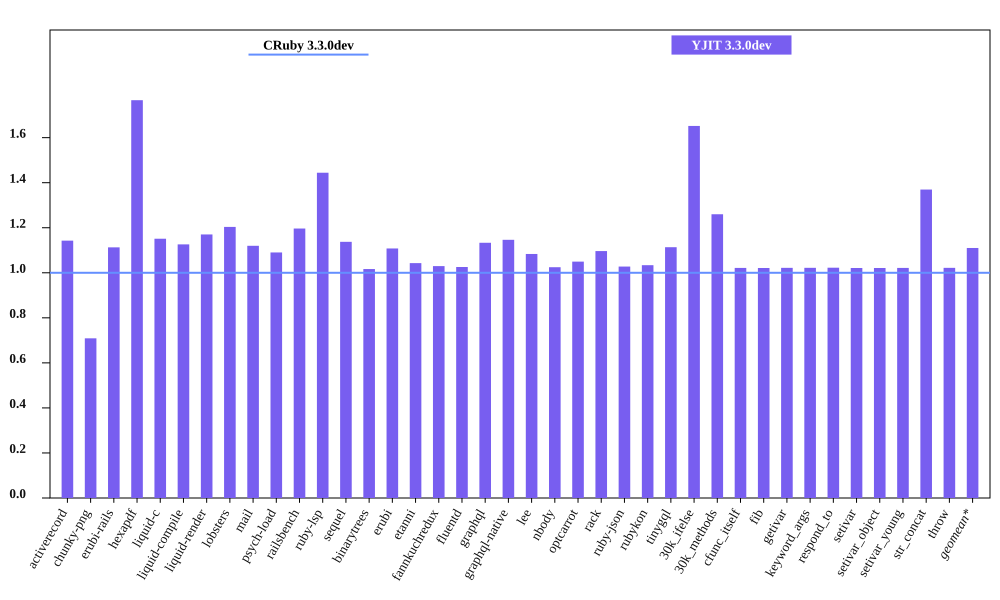

The data file committed next to this chart (first rows):
bench, CRuby 3.3.0dev mem (MiB), YJIT 3.3.0dev mem (MiB), Inline Code, Outlined Code, YJIT Mem overhead
activerecord, 40.86, 46.69, 2, 1
chunky-png, 58.32, 41.35, 1, 1
erubi-rails, 86.45, 96.21, 3, 2
hexapdf, 147.7, 261, 3, 2
liquid-c, 28.31, 32.59, 1, 1
liquid-compile, 23.75, 26.75, 1, 1
liquid-render, 26.55, 31.07, 1, 1
lobsters, 273.7, 329.5, 11, 8
mail, 43.51, 48.72, 2, 1
psych-load, 25.1, 27.37, 1, 1
railsbench, 84.61, 101.2, 4, 3
ruby-lsp, 88.49, 127.8, 9, 6
sequel, 28.62, 32.55, 1, 1
binarytrees, 17.65, 17.95, 1, 1
erubi, 21.02, 23.29, 1, 1
etanni, 15.02, 15.66, 1, 1
fannkuchredux, 11.99, 12.35, 1, 1
fluentd, 617, 632.8, 1, 1
graphql, 30.66, 34.74, 1, 1
graphql-native, 28.02, 32.12, 1, 1
lee, 25.99, 28.16, 1, 1
nbody, 12.0, 12.3, 1, 1
optcarrot, 52.66, 55.27, 1, 1
rack, 21.72, 23.81, 1, 1
ruby-json, 13.0, 13.36, 1, 1
rubykon, 39.49, 40.82, 1, 1
tinygql, 19.67, 21.91, 1, 1
30k_ifelse, 52.25, 86.32, 8, 7
30k_methods, 40.79, 51.39, 3, 3
cfunc_itself, 12.11, 12.38, 1, 1
fib, 12.12, 12.38, 1, 1
getivar, 12.11, 12.38, 1, 1
keyword_args, 12.06, 12.32, 1, 1
respond_to, 12.11, 12.39, 1, 1
setivar, 12.11, 12.37, 1, 1
setivar_object, 12.11, 12.37, 1, 1
setivar_young, 12.11, 12.38, 1, 1
str_concat, 38.12, 52.21, 1, 1
throw, 12.11, 12.38, 1, 1
